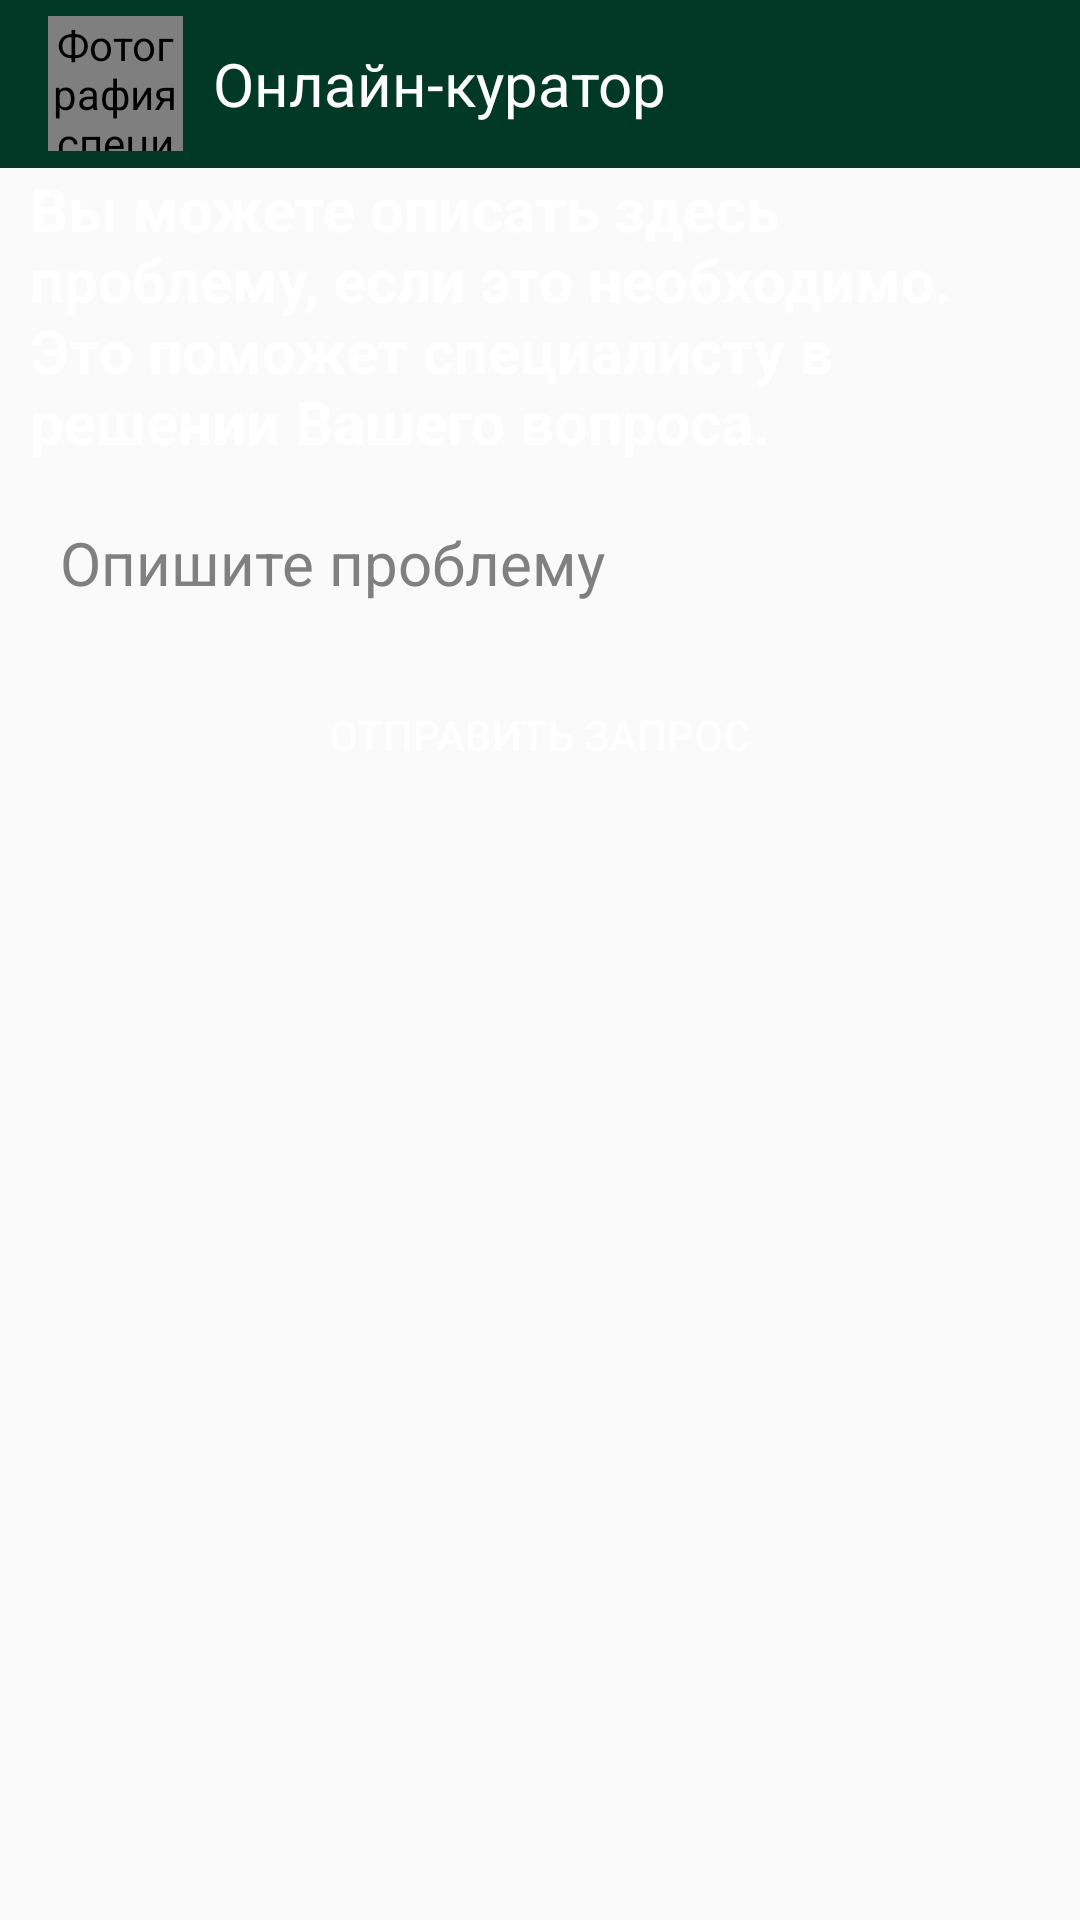

Produce the Android XML layout that renders to this screen, including the resource entries it uses.
<!-- AndroidManifest.xml: application theme AppTheme -->
<!-- res/layout/activity_consultant_send_request.xml -->
<?xml version="1.0" encoding="utf-8"?>
<FrameLayout  xmlns:android="http://schemas.android.com/apk/res/android"
    xmlns:app="http://schemas.android.com/apk/res-auto"
    xmlns:tools="http://schemas.android.com/tools"
    android:layout_width="match_parent"
    android:layout_height="match_parent"
    android:background="@drawable/background_main">
    <ScrollView
        android:layout_width="match_parent"
        android:layout_height="wrap_content">
        <RelativeLayout
            android:id="@+id/activity_message"
            android:layout_width="match_parent"
            android:layout_height="wrap_content"
            tools:context=".ConsultantSendRequest">

            <androidx.appcompat.widget.Toolbar
                android:id="@+id/toolbar"
                android:layout_width="match_parent"
                android:layout_height="wrap_content"
                android:background="@color/colorPrimaryDark"
                android:theme="@style/Base.ThemeOverlay.AppCompat.Dark.ActionBar"
                app:contentInsetStartWithNavigation="0dp">

                <de.hdodenhof.circleimageview.CircleImageView
                    android:id="@+id/imageInMessage"
                    style="@style/ImageViewInMessage"
                    android:layout_marginEnd="@dimen/marginBottom"
                    android:contentDescription="@string/contentDescriptionPhotoOfSpecialist"/>

                <TextView
                    android:id="@+id/tvFullNameMessage"
                    style="@style/TextStyleForActionBar"
                    android:text="@string/specialist" />
            </androidx.appcompat.widget.Toolbar>

            <TextView
                android:id="@+id/online_consultant_description"
                style="@style/TextStyle"
                android:layout_below="@+id/toolbar"
                android:text="@string/online_consultant_description"
                android:textStyle="bold"
                android:layout_marginBottom="@dimen/marginBottom"
                android:layout_marginStart="@dimen/marginBottom"
                android:layout_marginEnd="@dimen/marginBottom"/>

            <EditText
               android:id="@+id/online_consultant_text_of_message"
               style="@style/EditTextStyleForTextLineBlack"
               android:hint="@string/online_consultant_hint"
               android:background="@drawable/field_tech_support"
               android:layout_below="@+id/online_consultant_description"
               android:gravity="start|top"
               android:layout_centerHorizontal="true"
               android:layout_marginBottom="@dimen/marginBottom"
               android:layout_marginStart="@dimen/marginBottom"
               android:layout_marginEnd="@dimen/marginBottom"
               android:padding="@dimen/common_padding"/>

            <Button
                android:id="@+id/send_request"
                style="@style/ButtonStyle"
                android:layout_below="@+id/online_consultant_text_of_message"
                android:text="@string/online_consultant_send_request"
                android:layout_centerHorizontal="true"
                android:layout_marginBottom="@dimen/marginBottom"
                android:layout_marginStart="@dimen/marginBottom"
                android:layout_marginEnd="@dimen/marginBottom"/>
        
        </RelativeLayout>
    </ScrollView>

    <ProgressBar
        android:id="@+id/progressBarMessage"
        android:layout_width="wrap_content"
        android:layout_height="wrap_content"
        android:layout_gravity="center"
        android:visibility="invisible" />
</FrameLayout>
<!-- resources referenced by this layout -->
<resources>
  <color name="colorPrimaryDark">#023926</color>
  <dimen name="common_padding">10dp</dimen>
  <dimen name="marginBottom">12dp</dimen>
  <dimen name="marginTop">12dp</dimen>
  <string name="contentDescriptionPhotoOfSpecialist">Фотография специалиста</string>
  <string name="online_consultant_attach_documentation">Загрузить документ</string>
  <string name="online_consultant_description">Вы можете описать здесь проблему, если это необходимо. Это поможет специалисту в решении Вашего вопроса.</string>
  <string name="online_consultant_hint">Опишите проблему</string>
  <string name="online_consultant_send_request">Отправить запрос</string>
  <string name="specialist">Онлайн-куратор</string>
  <style name="ButtonStyle" parent="DefaultButtonStyle">
          <item name="android:layout_width">wrap_content</item>
          <item name="android:layout_gravity">center</item>
          <item name="android:paddingStart">@dimen/padding_for_button</item>
          <item name="android:paddingEnd">@dimen/padding_for_button</item>
      </style>
  <style name="ButtonStyleLeft" parent="DefaultButtonStyle">
          <item name="android:layout_width">match_parent</item>
          <item name="android:layout_weight">0.5</item>
      </style>
  <style name="ButtonStyleRight" parent="DefaultButtonStyle">
          <item name="android:layout_width">match_parent</item>
          <item name="android:layout_weight">0.5</item>
          <item name="android:layout_marginStart">5dp</item>
      </style>
  <style name="EditTextStyleForTextLineBlack" parent="DefaultEditTextBlackColor">
          <item name="android:inputType">textMultiLine|textCapSentences|textAutoCorrect</item>
          <item name="android:textColorHint">@color/color_for_hint_messages</item>
      </style>
  <style name="ImageViewInMessage">
          <item name="android:layout_width">@dimen/layout_width_for_ImageView_in_message</item>
          <item name="android:layout_height">@dimen/layout_height_for_ImageView_in_message</item>
          <item name="android:layout_gravity">center_vertical</item>
          <item name="android:src">@drawable/ic_person</item>
      </style>
  <style name="TextStyle" parent="DefaultTextView">
          <item name="android:textColor">@color/color_for_text</item>
          <item name="android:layout_marginBottom">@dimen/marginBottom</item>
      </style>
  <style name="TextStyleForActionBar" parent="DefaultTextView">
          <item name="android:textColor">@color/color_for_text</item>
          <item name="android:gravity">center_vertical</item>
      </style>
  <dimen name="padding_for_button">60dp</dimen>
  <style name="DefaultEditTextBlackColor" parent="DefaultEditText">
          <item name="android:textColor">@color/color_for_dialog</item>
      </style>
  <color name="color_for_hint_messages">#808080</color>
  <dimen name="layout_width_for_ImageView_in_message">56dp</dimen>
  <dimen name="layout_height_for_ImageView_in_message">56dp</dimen>
  <style name="DefaultTextView">
          <item name="android:layout_width">wrap_content</item>
          <item name="android:layout_height">wrap_content</item>
          <item name="android:textSize">@dimen/main_size</item>
      </style>
  <color name="color_for_text">#FFFFFF</color>
  <color name="colorPrimary">#0D6949</color>
  <color name="colorAccent">#023926</color>
  <dimen name="size_of_text_for_buttons">17sp</dimen>
  <style name="DefaultEditText">
          <item name="android:layout_width">match_parent</item>
          <item name="android:layout_height">wrap_content</item>
          <item name="android:textSize">@dimen/main_size</item>
      </style>
  <color name="color_for_dialog">#000000</color>
  <dimen name="main_size">24sp</dimen>
</resources>
